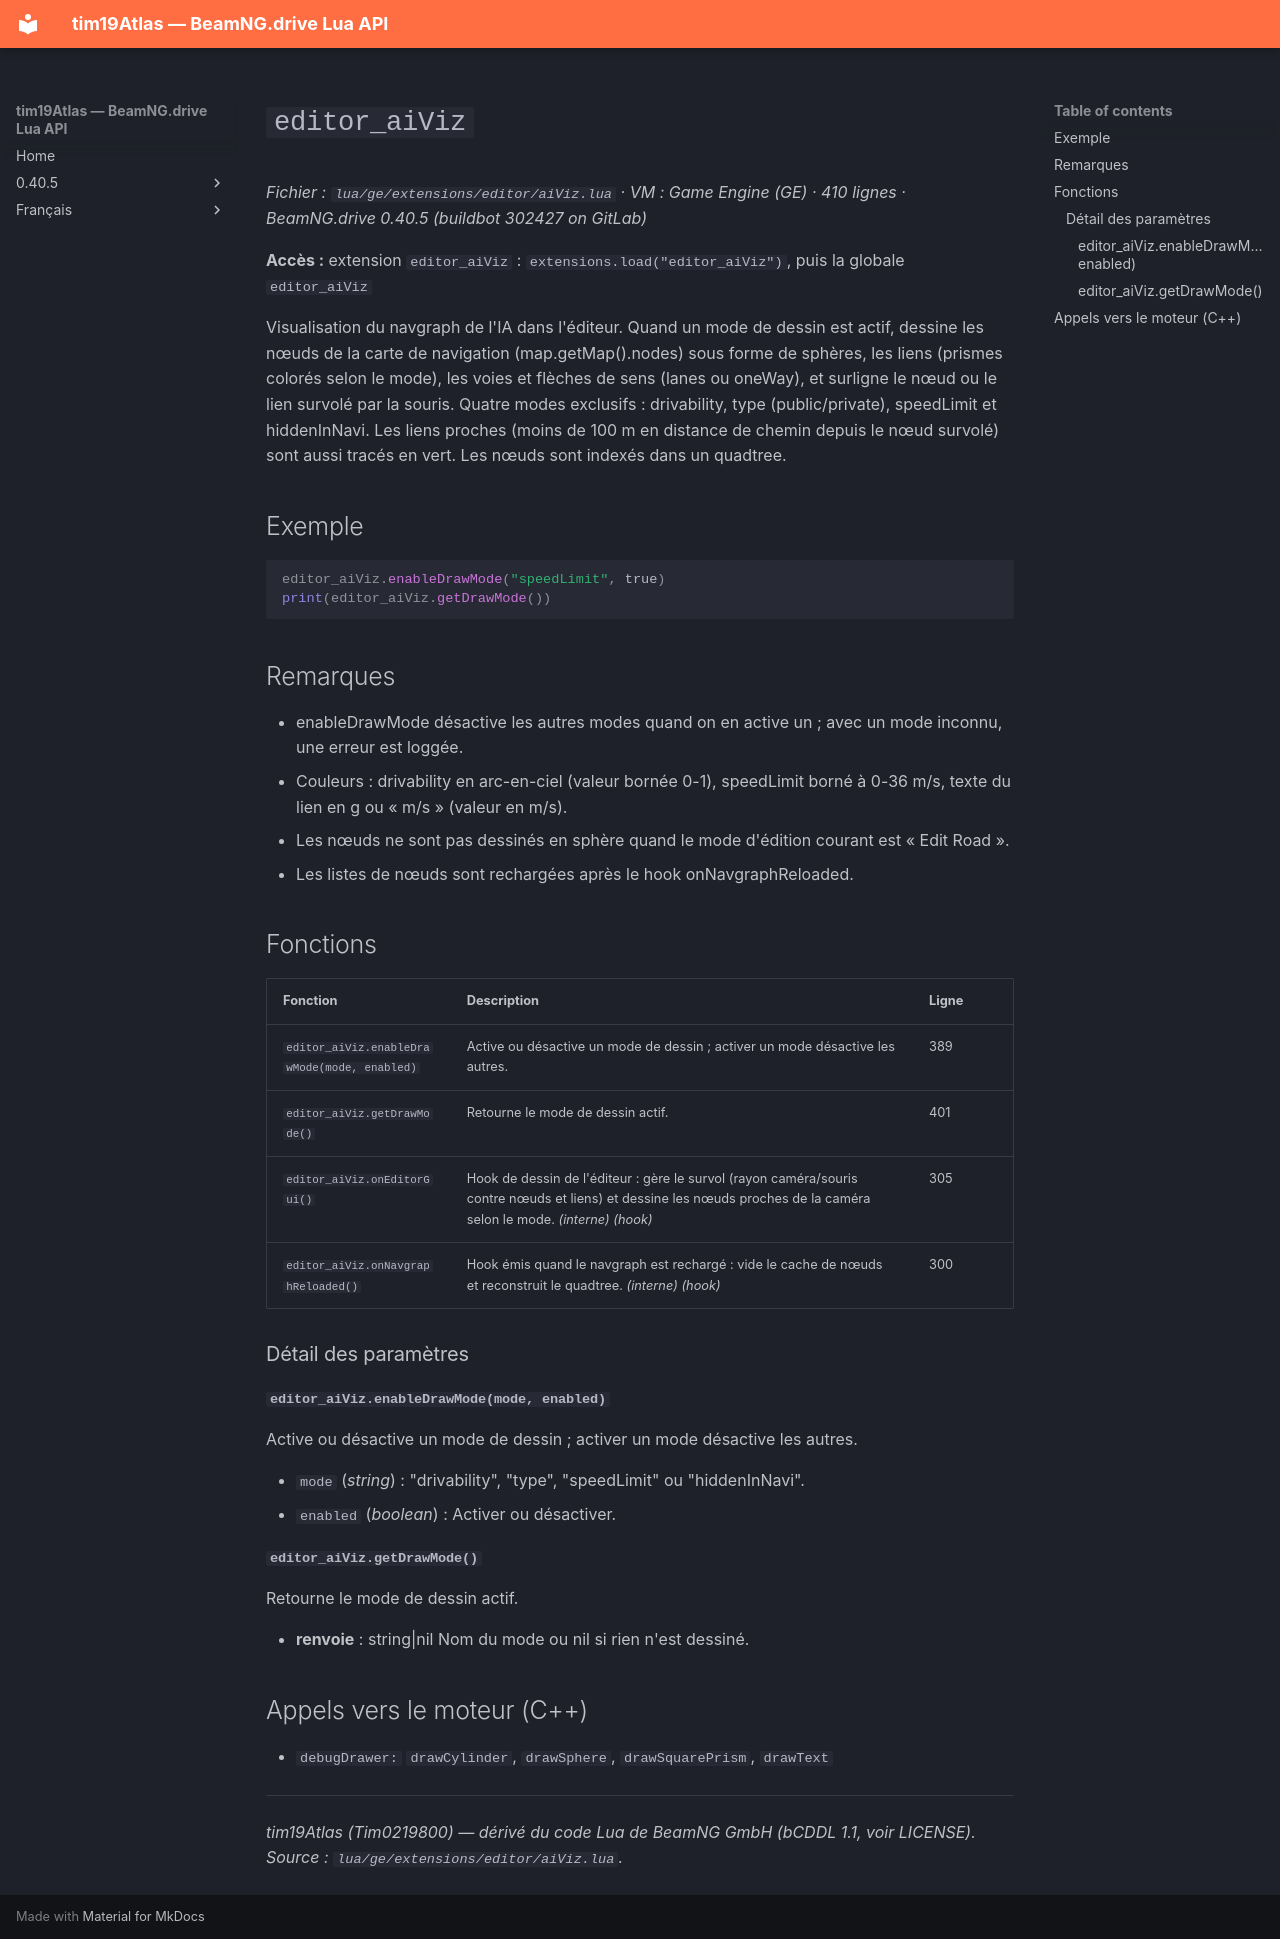

repository: Tim0219800/beamng-lua-atlas · page: fr/0.40.5/ge/extensions/editor/aiViz.html · generator: mkdocs

# `editor_aiViz`

*Fichier : `lua/ge/extensions/editor/aiViz.lua` · VM : Game Engine (GE) · 410 lignes · BeamNG.drive 0.40.5 (buildbot 302427 on GitLab)*

**Accès :** extension `editor_aiViz` : `extensions.load("editor_aiViz")`, puis la globale `editor_aiViz`

Visualisation du navgraph de l'IA dans l'éditeur. Quand un mode de dessin est actif, dessine les nœuds de la carte de navigation (map.getMap().nodes) sous forme de sphères, les liens (prismes colorés selon le mode), les voies et flèches de sens (lanes ou oneWay), et surligne le nœud ou le lien survolé par la souris. Quatre modes exclusifs : drivability, type (public/private), speedLimit et hiddenInNavi. Les liens proches (moins de 100 m en distance de chemin depuis le nœud survolé) sont aussi tracés en vert. Les nœuds sont indexés dans un quadtree.

## Exemple

```lua
editor_aiViz.enableDrawMode("speedLimit", true)
print(editor_aiViz.getDrawMode())
```

## Remarques

- enableDrawMode désactive les autres modes quand on en active un ; avec un mode inconnu, une erreur est loggée.
- Couleurs : drivability en arc-en-ciel (valeur bornée 0-1), speedLimit borné à 0-36 m/s, texte du lien en g ou « m/s » (valeur en m/s).
- Les nœuds ne sont pas dessinés en sphère quand le mode d'édition courant est « Edit Road ».
- Les listes de nœuds sont rechargées après le hook onNavgraphReloaded.

## Fonctions

| Fonction | Description | Ligne |
|---|---|---|
| `editor_aiViz.enableDrawMode(mode, enabled)` | Active ou désactive un mode de dessin ; activer un mode désactive les autres. | 389 |
| `editor_aiViz.getDrawMode()` | Retourne le mode de dessin actif. | 401 |
| `editor_aiViz.onEditorGui()` | Hook de dessin de l'éditeur : gère le survol (rayon caméra/souris contre nœuds et liens) et dessine les nœuds proches de la caméra selon le mode. *(interne)* *(hook)* | 305 |
| `editor_aiViz.onNavgraphReloaded()` | Hook émis quand le navgraph est rechargé : vide le cache de nœuds et reconstruit le quadtree. *(interne)* *(hook)* | 300 |

### Détail des paramètres

#### `editor_aiViz.enableDrawMode(mode, enabled)`

Active ou désactive un mode de dessin ; activer un mode désactive les autres.

- `mode` (*string*) : "drivability", "type", "speedLimit" ou "hiddenInNavi".
- `enabled` (*boolean*) : Activer ou désactiver.

#### `editor_aiViz.getDrawMode()`

Retourne le mode de dessin actif.

- **renvoie** : string|nil Nom du mode ou nil si rien n'est dessiné.

## Appels vers le moteur (C++)

- `debugDrawer:` `drawCylinder`, `drawSphere`, `drawSquarePrism`, `drawText`

---
*tim19Atlas (Tim0219800) — dérivé du code Lua de BeamNG GmbH (bCDDL 1.1, voir LICENSE). Source : `lua/ge/extensions/editor/aiViz.lua`.*
